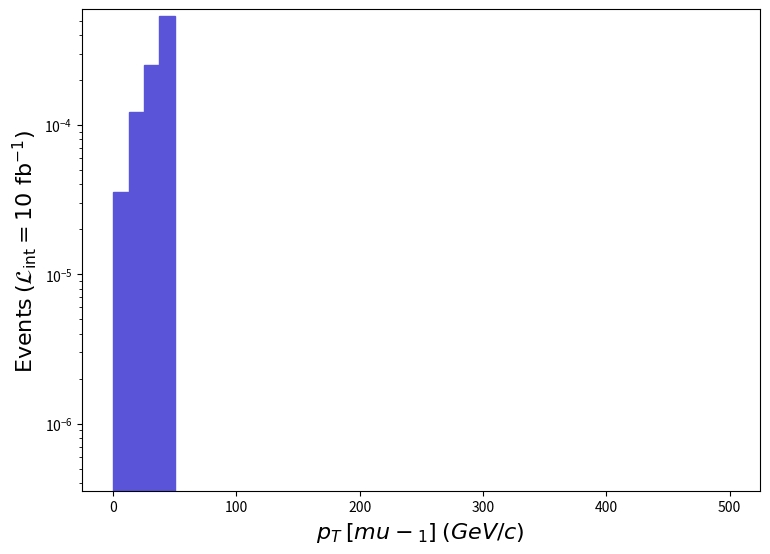

Write Python code to recreate this figure. (Note: this script raises an exception after producing the figure.)
def selection_5():

    # Library import
    import numpy
    import matplotlib
    import matplotlib.pyplot   as plt
    import matplotlib.gridspec as gridspec

    # Library version
    matplotlib_version = matplotlib.__version__
    numpy_version      = numpy.__version__

    # Histo binning
    xBinning = numpy.linspace(0.0,500.0,41,endpoint=True)

    # Creating data sequence: middle of each bin
    xData = numpy.array([6.25,18.75,31.25,43.75,56.25,68.75,81.25,93.75,106.25,118.75,131.25,143.75,156.25,168.75,181.25,193.75,206.25,218.75,231.25,243.75,256.25,268.75,281.25,293.75,306.25,318.75,331.25,343.75,356.25,368.75,381.25,393.75,406.25,418.75,431.25,443.75,456.25,468.75,481.25,493.75])

    # Creating weights for histo: y6_PT_0
    y6_PT_0_weights = numpy.array([3.550837112499987e-05,0.00012186470386099877,0.0002502630079289994,0.000539253917085002,0.0,0.0,0.0,0.0,0.0,0.0,0.0,0.0,0.0,0.0,0.0,0.0,0.0,0.0,0.0,0.0,0.0,0.0,0.0,0.0,0.0,0.0,0.0,0.0,0.0,0.0,0.0,0.0,0.0,0.0,0.0,0.0,0.0,0.0,0.0,0.0])

    # Creating a new Canvas
    fig   = plt.figure(figsize=(8.75,6.25),dpi=80)
    frame = gridspec.GridSpec(1,1)
    pad   = fig.add_subplot(frame[0])

    # Creating a new Stack
    pad.hist(x=xData, bins=xBinning, weights=y6_PT_0_weights,\
             label="$run\_01$", histtype="stepfilled", rwidth=1.0,\
             color="#5954d8", edgecolor="#5954d8", linewidth=1, linestyle="solid",\
             bottom=None, cumulative=False, density=False, align="mid", orientation="vertical")


    # Axis
    plt.rc('text',usetex=False)
    plt.xlabel(r"$p_{T}$ $[ mu-_{1} ]$ $(GeV/c)$ ",\
               fontsize=16,color="black")
    plt.ylabel(r"$\mathrm{Events}$ $(\mathcal{L}_{\mathrm{int}} = 10\ \mathrm{fb}^{-1})$ ",\
               fontsize=16,color="black")

    # Boundary of y-axis
    ymax=(y6_PT_0_weights).max()*1.1
    #ymin=0 # linear scale
    ymin=min([x for x in (y6_PT_0_weights) if x])/100. # log scale
    plt.gca().set_ylim(ymin,ymax)

    # Log/Linear scale for X-axis
    plt.gca().set_xscale("linear")
    #plt.gca().set_xscale("log",nonpositive="clip")

    # Log/Linear scale for Y-axis
    #plt.gca().set_yscale("linear")
    plt.gca().set_yscale("log",nonpositive="clip")

    # Saving the image
    plt.savefig('../../HTML/MadAnalysis5job_0/selection_5.png')

# Running!
if __name__ == '__main__':
    selection_5()
